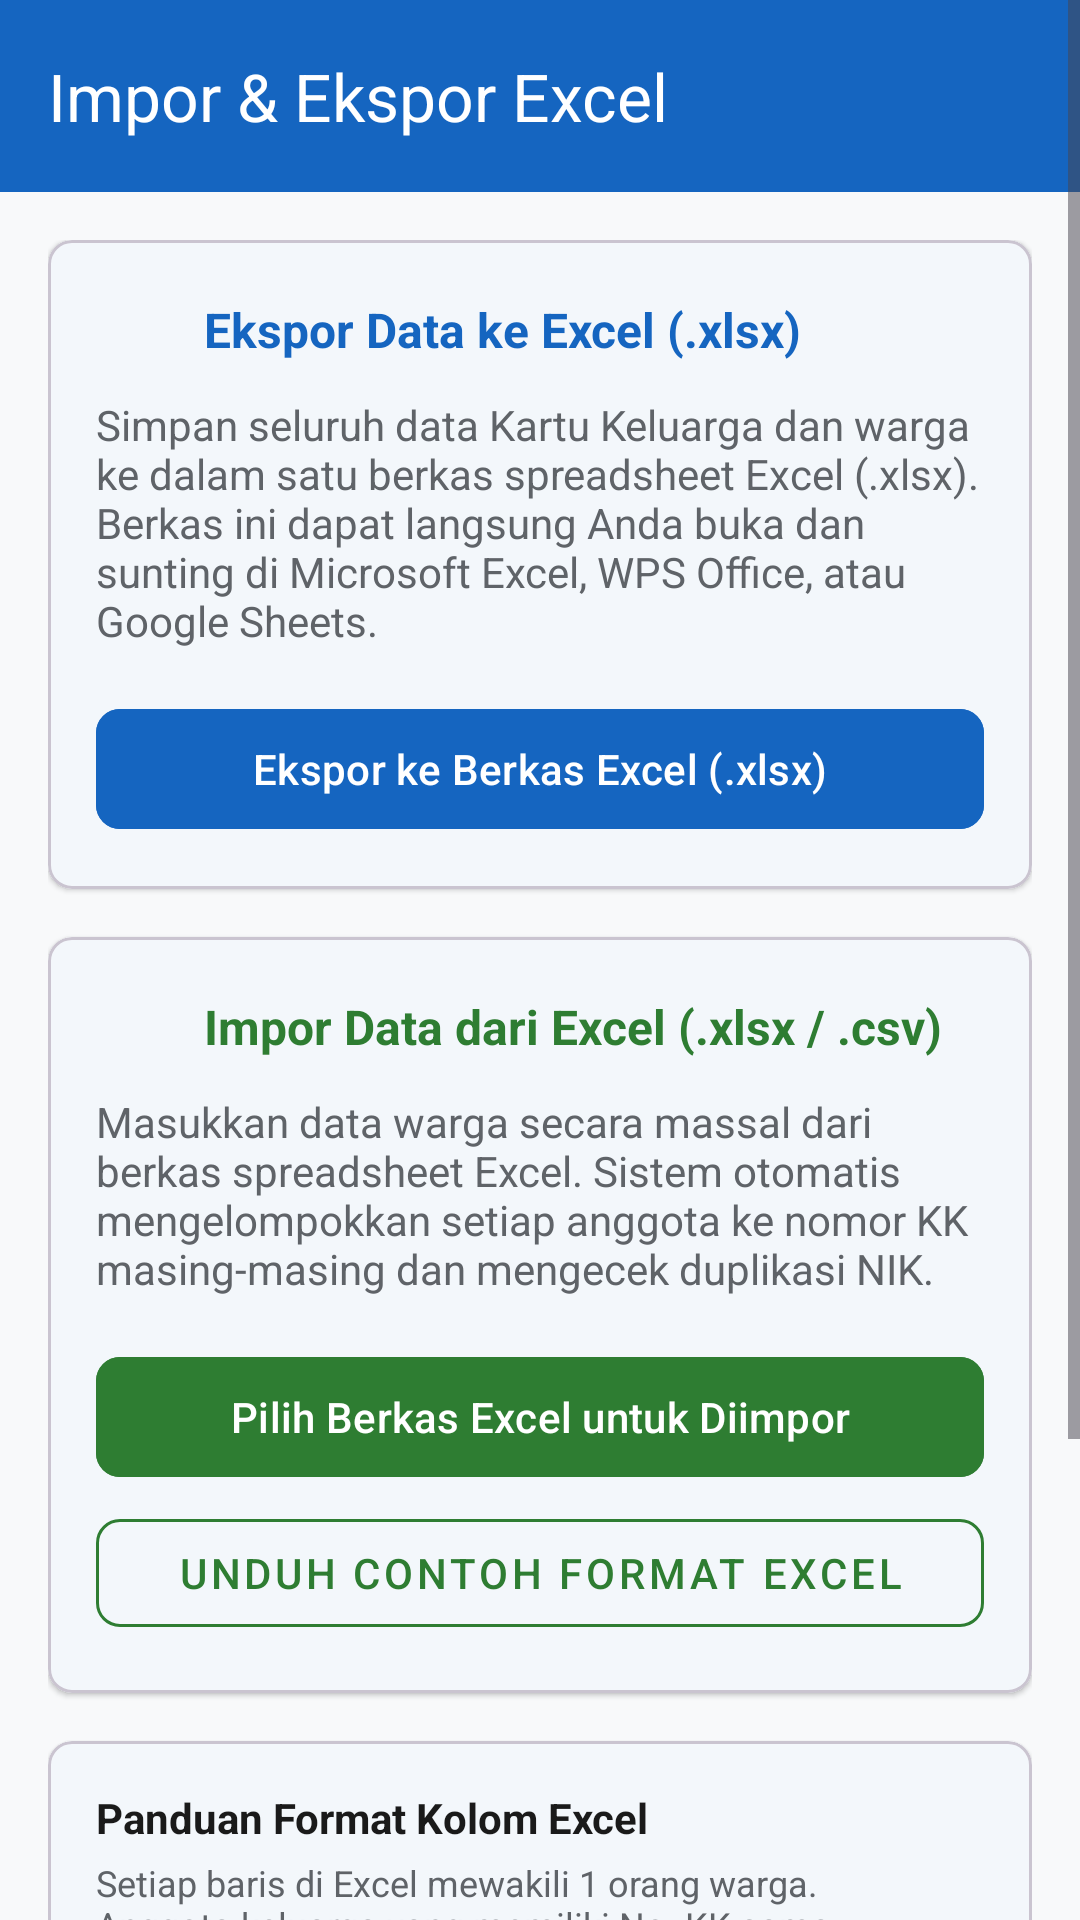

Android layout source for this screen:
<!-- AndroidManifest.xml: application theme Theme.SIMWarga -->
<!-- res/layout/fragment_backup.xml -->
<?xml version="1.0" encoding="utf-8"?>
<ScrollView xmlns:android="http://schemas.android.com/apk/res/android"
    xmlns:app="http://schemas.android.com/apk/res-auto"
    android:layout_width="match_parent"
    android:layout_height="match_parent"
    android:background="@color/background"
    android:fillViewport="true">

    <LinearLayout
        android:layout_width="match_parent"
        android:layout_height="wrap_content"
        android:orientation="vertical">

        <com.google.android.material.appbar.MaterialToolbar
            android:id="@+id/toolbar"
            android:layout_width="match_parent"
            android:layout_height="?attr/actionBarSize"
            android:background="@color/primary"
            app:title="@string/backup_judul"
            app:titleTextColor="@color/on_primary" />

        <ProgressBar
            android:id="@+id/progressBar"
            style="?android:attr/progressBarStyleHorizontal"
            android:layout_width="match_parent"
            android:layout_height="wrap_content"
            android:indeterminate="true"
            android:visibility="gone" />

        <LinearLayout
            android:layout_width="match_parent"
            android:layout_height="wrap_content"
            android:orientation="vertical"
            android:padding="@dimen/spacing_md"
            android:paddingBottom="80dp">

            
            <com.google.android.material.card.MaterialCardView
                android:layout_width="match_parent"
                android:layout_height="wrap_content"
                app:cardBackgroundColor="@color/surface"
                app:cardCornerRadius="@dimen/card_corner_radius"
                app:cardElevation="@dimen/card_elevation">

                <LinearLayout
                    android:layout_width="match_parent"
                    android:layout_height="wrap_content"
                    android:orientation="vertical"
                    android:padding="@dimen/spacing_md">

                    <LinearLayout
                        android:layout_width="match_parent"
                        android:layout_height="wrap_content"
                        android:gravity="center_vertical"
                        android:orientation="horizontal">

                        <ImageView
                            android:layout_width="28dp"
                            android:layout_height="28dp"
                            android:contentDescription="@string/backup_section_export"
                            android:src="@drawable/ic_backup"
                            app:tint="@color/primary" />

                        <TextView
                            android:layout_width="wrap_content"
                            android:layout_height="wrap_content"
                            android:layout_marginStart="@dimen/spacing_sm"
                            android:text="@string/backup_section_export"
                            android:textColor="@color/primary"
                            android:textSize="@dimen/text_subtitle"
                            android:textStyle="bold" />
                    </LinearLayout>

                    <TextView
                        android:layout_width="match_parent"
                        android:layout_height="wrap_content"
                        android:layout_marginTop="@dimen/spacing_sm"
                        android:text="@string/backup_desc_export"
                        android:textColor="@color/text_secondary"
                        android:textSize="@dimen/text_body" />

                    <com.google.android.material.button.MaterialButton
                        android:id="@+id/btnExportExcel"
                        android:layout_width="match_parent"
                        android:layout_height="@dimen/min_touch_target"
                        android:layout_marginTop="@dimen/spacing_md"
                        android:backgroundTint="@color/primary"
                        android:text="@string/btn_buat_backup"
                        android:textColor="@color/on_primary"
                        app:cornerRadius="@dimen/button_corner_radius"
                        app:icon="@drawable/ic_backup"
                        app:iconTint="@color/on_primary" />

                </LinearLayout>
            </com.google.android.material.card.MaterialCardView>

            
            <com.google.android.material.card.MaterialCardView
                android:layout_width="match_parent"
                android:layout_height="wrap_content"
                android:layout_marginTop="@dimen/spacing_md"
                app:cardBackgroundColor="@color/surface"
                app:cardCornerRadius="@dimen/card_corner_radius"
                app:cardElevation="@dimen/card_elevation">

                <LinearLayout
                    android:layout_width="match_parent"
                    android:layout_height="wrap_content"
                    android:orientation="vertical"
                    android:padding="@dimen/spacing_md">

                    <LinearLayout
                        android:layout_width="match_parent"
                        android:layout_height="wrap_content"
                        android:gravity="center_vertical"
                        android:orientation="horizontal">

                        <ImageView
                            android:layout_width="28dp"
                            android:layout_height="28dp"
                            android:contentDescription="@string/backup_section_import"
                            android:src="@drawable/ic_people"
                            app:tint="@color/secondary" />

                        <TextView
                            android:layout_width="wrap_content"
                            android:layout_height="wrap_content"
                            android:layout_marginStart="@dimen/spacing_sm"
                            android:text="@string/backup_section_import"
                            android:textColor="@color/secondary"
                            android:textSize="@dimen/text_subtitle"
                            android:textStyle="bold" />
                    </LinearLayout>

                    <TextView
                        android:layout_width="match_parent"
                        android:layout_height="wrap_content"
                        android:layout_marginTop="@dimen/spacing_sm"
                        android:text="@string/backup_desc_import"
                        android:textColor="@color/text_secondary"
                        android:textSize="@dimen/text_body" />

                    <com.google.android.material.button.MaterialButton
                        android:id="@+id/btnImportExcel"
                        android:layout_width="match_parent"
                        android:layout_height="@dimen/min_touch_target"
                        android:layout_marginTop="@dimen/spacing_md"
                        android:backgroundTint="@color/secondary"
                        android:text="@string/btn_pulihkan_backup"
                        android:textColor="@color/on_secondary"
                        app:cornerRadius="@dimen/button_corner_radius"
                        app:icon="@drawable/ic_add"
                        app:iconTint="@color/on_secondary" />

                    <com.google.android.material.button.MaterialButton
                        android:id="@+id/btnDownloadTemplate"
                        style="@style/Widget.MaterialComponents.Button.OutlinedButton"
                        android:layout_width="match_parent"
                        android:layout_height="@dimen/min_touch_target"
                        android:layout_marginTop="@dimen/spacing_xs"
                        android:text="@string/btn_unduh_template"
                        android:textColor="@color/secondary"
                        app:cornerRadius="@dimen/button_corner_radius"
                        app:strokeColor="@color/secondary" />

                </LinearLayout>
            </com.google.android.material.card.MaterialCardView>

            
            <com.google.android.material.card.MaterialCardView
                android:layout_width="match_parent"
                android:layout_height="wrap_content"
                android:layout_marginTop="@dimen/spacing_md"
                app:cardBackgroundColor="@color/surface"
                app:cardCornerRadius="@dimen/card_corner_radius"
                app:cardElevation="@dimen/card_elevation">

                <LinearLayout
                    android:layout_width="match_parent"
                    android:layout_height="wrap_content"
                    android:orientation="vertical"
                    android:padding="@dimen/spacing_md">

                    <TextView
                        android:layout_width="wrap_content"
                        android:layout_height="wrap_content"
                        android:text="Panduan Format Kolom Excel"
                        android:textColor="@color/text_primary"
                        android:textSize="@dimen/text_body"
                        android:textStyle="bold" />

                    <TextView
                        android:layout_width="match_parent"
                        android:layout_height="wrap_content"
                        android:layout_marginTop="@dimen/spacing_xs"
                        android:text="Setiap baris di Excel mewakili 1 orang warga. Anggota keluarga yang memiliki No. KK sama otomatis tergabung menjadi satu keluarga di aplikasi:\n\n1. NO_KK (16 digit)\n2. ALAMAT\n3. RT\n4. RW\n5. KELURAHAN\n6. KECAMATAN\n7. KABUPATEN\n8. NIK (16 digit)\n9. NAMA_LENGKAP\n10. JENIS_KELAMIN (L/P)\n11. TEMPAT_LAHIR\n12. TANGGAL_LAHIR (DD/MM/YYYY)\n13. STATUS_HUBUNGAN\n14. AGAMA\n15. PENDIDIKAN\n16. PEKERJAAN\n17. STATUS_PERKAWINAN\n18. KEWARGANEGARAAN"
                        android:textColor="@color/text_secondary"
                        android:textSize="@dimen/text_caption" />

                </LinearLayout>
            </com.google.android.material.card.MaterialCardView>

            <TextView
                android:layout_width="match_parent"
                android:layout_height="wrap_content"
                android:layout_marginTop="@dimen/spacing_md"
                android:gravity="center"
                android:text="Aplikasi SIMWarga berjalan 100% offline tanpa internet.\nData disimpan aman di memori perangkat Anda."
                android:textColor="@color/text_secondary"
                android:textSize="@dimen/text_caption" />

        </LinearLayout>
    </LinearLayout>
</ScrollView>
<!-- resources referenced by this layout -->
<resources>
  <color name="background">#F8F9FA</color>
  <color name="on_primary">#FFFFFF</color>
  <color name="on_secondary">#FFFFFF</color>
  <color name="primary">#1565C0</color>
  <color name="secondary">#2E7D32</color>
  <color name="surface">#FFFFFF</color>
  <color name="text_primary">#1A1A1A</color>
  <color name="text_secondary">#5F6368</color>
  <dimen name="button_corner_radius">8dp</dimen>
  <dimen name="card_corner_radius">8dp</dimen>
  <dimen name="card_elevation">1dp</dimen>
  <dimen name="min_touch_target">48dp</dimen>
  <dimen name="spacing_md">16dp</dimen>
  <dimen name="spacing_sm">8dp</dimen>
  <dimen name="spacing_xs">4dp</dimen>
  <dimen name="text_body">14sp</dimen>
  <dimen name="text_caption">12sp</dimen>
  <dimen name="text_subtitle">16sp</dimen>
  <string name="backup_desc_export">Simpan seluruh data Kartu Keluarga dan warga ke dalam satu berkas spreadsheet Excel (.xlsx). Berkas ini dapat langsung Anda buka dan sunting di Microsoft Excel, WPS Office, atau Google Sheets.</string>
  <string name="backup_desc_import">Masukkan data warga secara massal dari berkas spreadsheet Excel. Sistem otomatis mengelompokkan setiap anggota ke nomor KK masing-masing dan mengecek duplikasi NIK.</string>
  <string name="backup_judul">Impor &amp; Ekspor Excel</string>
  <string name="backup_section_export">Ekspor Data ke Excel (.xlsx)</string>
  <string name="backup_section_import">Impor Data dari Excel (.xlsx / .csv)</string>
  <string name="btn_buat_backup">Ekspor ke Berkas Excel (.xlsx)</string>
  <string name="btn_pulihkan_backup">Pilih Berkas Excel untuk Diimpor</string>
  <string name="btn_unduh_template">Unduh Contoh Format Excel</string>
  <style name="Theme.SIMWarga" parent="Theme.Material3.Light.NoActionBar">
          
          <item name="colorPrimary">@color/primary</item>
          <item name="colorPrimaryDark">@color/primary_dark</item>
          <item name="colorOnPrimary">@color/on_primary</item>
          <item name="colorSecondary">@color/secondary</item>
          <item name="colorOnSecondary">@color/on_secondary</item>
  
          
          <item name="android:colorBackground">@color/background</item>
          <item name="colorSurface">@color/surface</item>
          <item name="colorOnSurface">@color/on_surface</item>
          <item name="colorError">@color/error</item>
          <item name="colorOnError">@color/on_error</item>
  
          
          <item name="android:statusBarColor">@color/primary_dark</item>
          <item name="android:windowLightStatusBar">false</item>
      </style>
  <color name="primary_dark">#0D47A1</color>
  <color name="on_surface">#1A1A1A</color>
  <color name="error">#C62828</color>
  <color name="on_error">#FFFFFF</color>
</resources>
